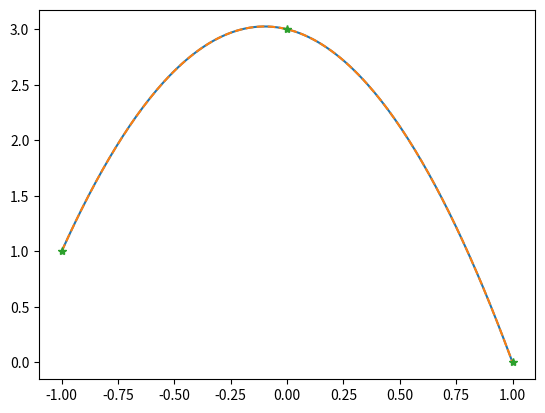

Here is the Python script that generated this plot:
import numpy as np                    #import the numpy library as np
import matplotlib.pyplot as plt          #import the plotting library

#####################################################################

# PRELIMINARY INFORMATION

# How to use this python script: In the next code-block, enter the
# desired x and y coordinates of three known data points, as arrays.

# Result: The script will come up with a quadratic function that
# passes through each of the three data points, and two different
# methods will be used to come up with this approximation.

# The first method constructs the quadratic function directly by
# using the Lagrange interpolating polynomial.

# The second method assumes that the interpolant is of the form
# lam[0] + (lam[1])x + (lam[2])x**2, and solves for the three unknown
# quantities lam[0], lam[1], and lam[2].

# After the quadratic interpolant has been calculated using the two
# methods, the results are plotted for comparison in a single viewing
# window.

#####################################################################

# USER INPUT

# The two input vectors, x and y.  These define the known data that
# must be matched by the quadratic approximation.
# Hint: x = np.array([])
#       y = np.array([])

x = np.array([-1., 0., 1.])                            #x-coordinates
y = np.array([1., 3., 0.])                             #y-coordinates

#####################################################################

# Method 1 (build the quadratic function directly)

def quadratic(X):
    return (X-x[1]) * (X-x[2]) / (x[0]-x[1]) / (x[0]-x[2]) * y[0] + \
           (X-x[0]) * (X-x[2]) / (x[1]-x[0]) / (x[1]-x[2]) * y[1] + \
           (X-x[0]) * (X-x[1]) / (x[2]-x[0]) / (x[2]-x[1]) * y[2]

#####################################################################

# A dense set of x-coordinates where we  will plot both of the
# approximations to see what they look like.  This row-vector should
# begin at the first value of the vector x, and should end at the
# last value of the vector x, but should also include at least 100
# equally spaced values in between.  Hint: X = np.linspace()

X = np.linspace(x[0], x[-1], 200)

#####################################################################

# Method 2 (indirect but more flexible and generalizable)

# Make a row-vector of three ones.  Hint: e = np.ones()
e = np.ones(np.shape(x))

# Make the Vandermonde matrix.  Hint: np.vstack().T
A = np.vstack((e, x, x**2)).T

# The column vector "lam" tells you how much of each basis function
# that you need in order to match the known data.  This line solves
# the linear system A*lam=y for lam.  Hint: You will need to solve
# a linear system using lam = np.linalg.solve()
lam = np.linalg.solve(A, y)

# Evaluate the approximation at each coordinate in X
Q = lam[0] + lam[1]*X + lam[2]*X**2

#####################################################################

# Plot the two quadratic functions at all of the x-coordinates
# in the vector X, and make sure that the two methods give the same
# result.  In order to not mix up the two graphs, plot the first one
# using a solid line, and plot the second one using a dashed line.
# Also, plot the original data on the same graph

plt.figure()
plt.plot(X, quadratic(X), '-')
plt.plot(X, Q, '--')
plt.plot(x, y, '*')
plt.show()

#####################################################################